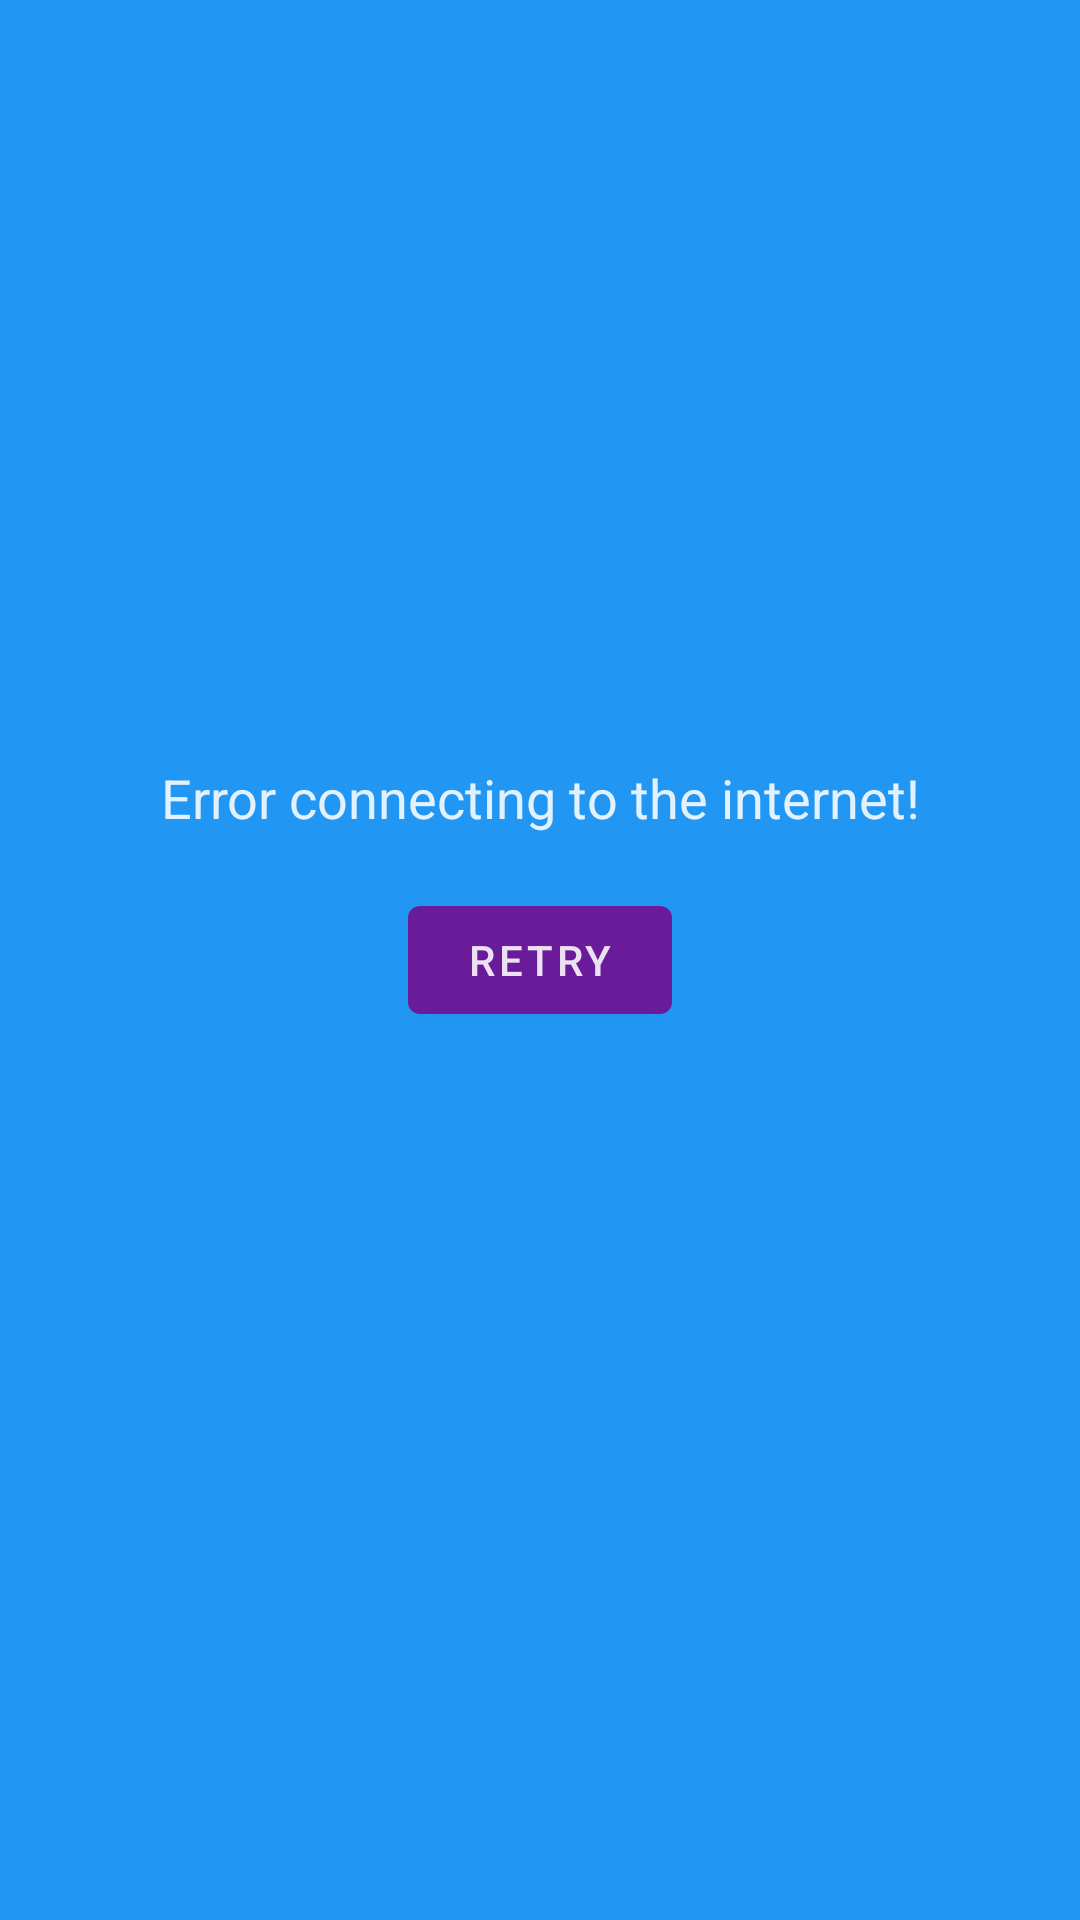

The Android layout XML behind this screen, and the referenced resources:
<!-- AndroidManifest.xml: application theme Theme.Crew -->
<!-- res/layout/fragment_retry.xml -->
<?xml version="1.0" encoding="utf-8"?>
<androidx.constraintlayout.widget.ConstraintLayout xmlns:android="http://schemas.android.com/apk/res/android"
    xmlns:app="http://schemas.android.com/apk/res-auto"
    android:layout_width="match_parent"
    android:layout_height="match_parent"
    android:orientation="vertical">

    <TextView
        android:id="@+id/retry_text"
        android:layout_width="wrap_content"
        android:layout_height="wrap_content"
        android:layout_gravity="center_vertical"
        android:layout_margin="18dp"
        android:text="@string/connection_error"
        android:textColor="@color/white"
        android:textSize="18sp"
        app:layout_constraintBottom_toTopOf="@id/retry"
        app:layout_constraintEnd_toEndOf="parent"
        app:layout_constraintStart_toStartOf="parent" />

    <com.google.android.material.button.MaterialButton
        android:id="@+id/retry"
        style="@style/Widget.MaterialButton"
        android:layout_width="wrap_content"
        android:layout_height="wrap_content"
        android:text="@string/retry"
        app:icon="@drawable/ic_refresh_black_24dp"
        app:layout_constraintBottom_toBottomOf="parent"
        app:layout_constraintEnd_toEndOf="parent"
        app:layout_constraintStart_toStartOf="parent"
        app:layout_constraintTop_toTopOf="parent" />

</androidx.constraintlayout.widget.ConstraintLayout>
<!-- resources referenced by this layout -->
<resources>
  <color name="white">#deffffff</color>
  <string name="connection_error">Error connecting to the internet!</string>
  <string name="retry">Retry</string>
  <style name="Widget.MaterialButton" parent="Widget.MaterialComponents.Button">
          <item name="backgroundTint">@color/purple_800</item>
          <item name="iconTint">@color/white</item>
          <item name="android:textColor">@color/white</item>
      </style>
  <style name="Theme.Crew" parent="Base.Theme.Crew" />
  <color name="purple_800">#6a1b9a</color>
  <style name="Base.Theme.Crew" parent="Theme.MaterialComponents.Light.NoActionBar">
          <item name="colorPrimary">@color/blue_500</item>
          <item name="colorOnPrimary">@color/purple_800</item>
          <item name="colorPrimaryDark">@color/blue_700</item>
          <item name="colorOnSurface">@color/black</item>
          <item name="colorAccent">@color/blue_700</item>
          <item name="colorSurface">@color/gray_50</item>
          <item name="colorSecondary">@color/purple_800</item>
          <item name="android:colorBackground">@color/blue_500</item>
      </style>
  <color name="blue_500">#2196f3</color>
  <color name="blue_700">#1976d2</color>
  <color name="black">#de000000</color>
  <color name="gray_50">#fafafa</color>
</resources>
